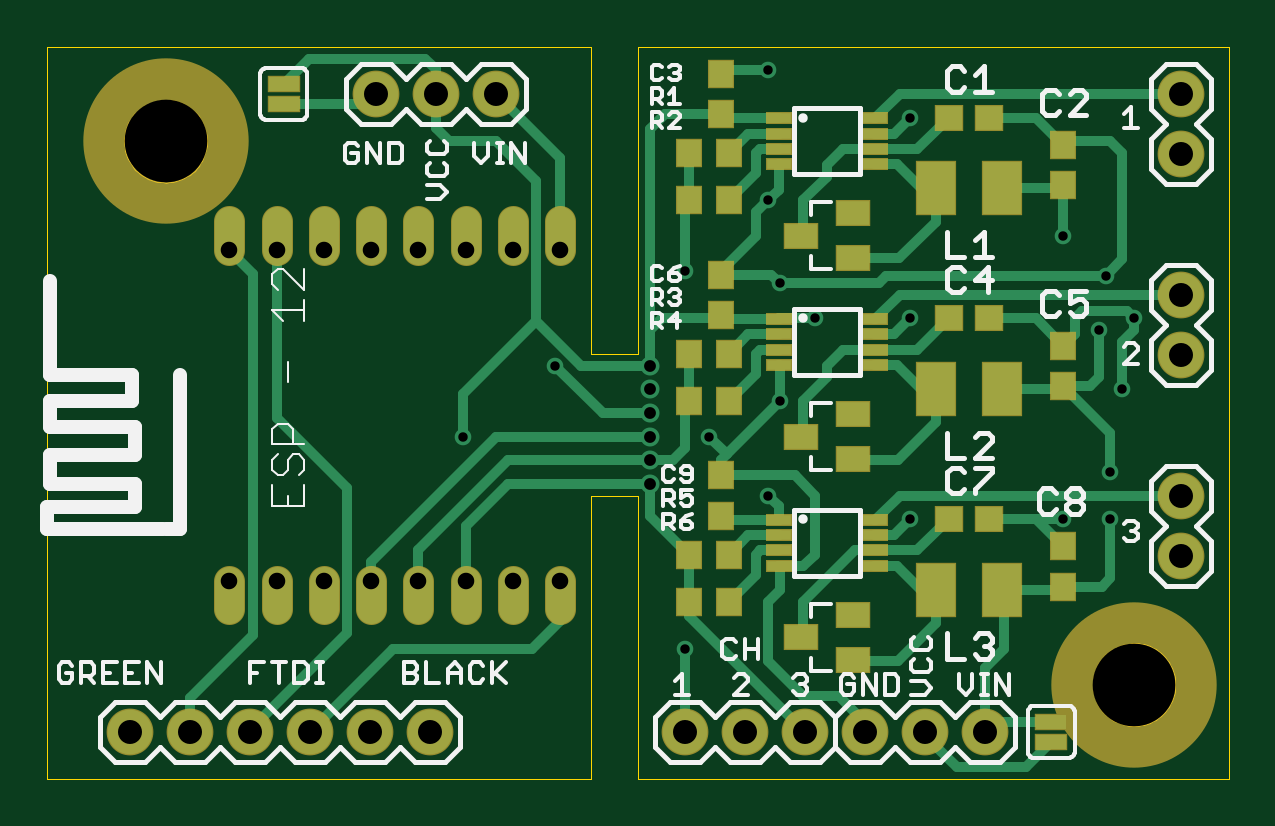
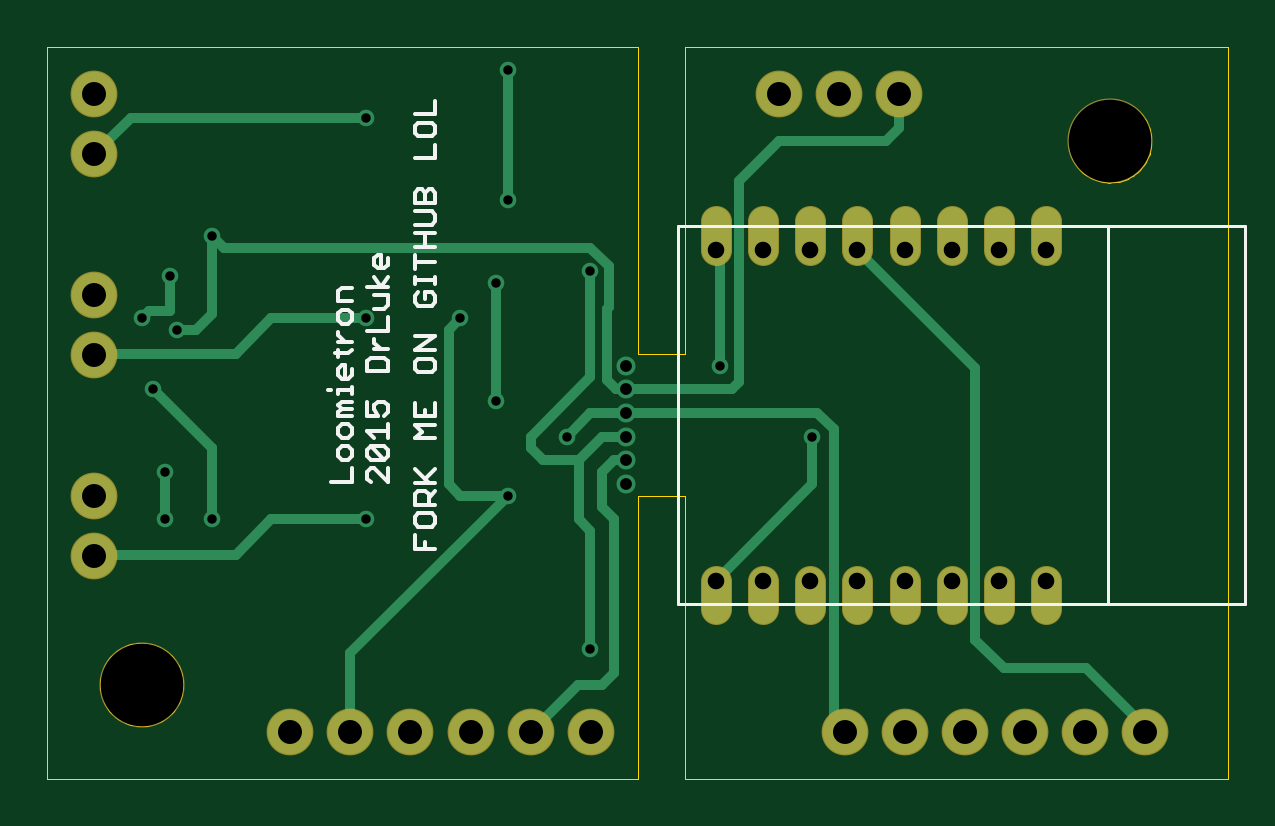
Circuit board: 9 layer files. Board 50.0 x 31.0 mm.
- outline: rev1_board_outline.gm1 (3556 bytes)
- bottom_copper: rev1_bottom_copper.gbl (3701 bytes)
- bottom_silk: rev1_bottom_silk.gbo (5307 bytes)
- bottom_mask: rev1_bottom_soldermask.gbs (1206 bytes)
- drill: rev1_drills-NPTH.txt (55 bytes)
- drill: rev1_drills.txt (837 bytes)
- top_copper: rev1_top_copper.gtl (8929 bytes)
- top_silk: rev1_top_silk.gto (18084 bytes)
- top_mask: rev1_top_soldermask.gts (2827 bytes)

=== outline: rev1_board_outline.gm1 ===
G75*
%MOIN*%
%OFA0B0*%
%FSLAX24Y24*%
%IPPOS*%
%LPD*%
%AMOC8*
5,1,8,0,0,1.08239X$1,22.5*
%
%ADD10C,0.0000*%
D10*
X000401Y000763D02*
X000401Y012967D01*
X009456Y012967D01*
X009456Y007849D01*
X010243Y007849D01*
X010243Y012967D01*
X020086Y012967D01*
X020086Y000763D01*
X010243Y000763D01*
X010243Y005487D01*
X009456Y005487D01*
X009456Y000763D01*
X000401Y000763D01*
X001680Y011393D02*
X001682Y011445D01*
X001688Y011497D01*
X001698Y011548D01*
X001711Y011598D01*
X001729Y011648D01*
X001750Y011695D01*
X001774Y011741D01*
X001803Y011785D01*
X001834Y011827D01*
X001868Y011866D01*
X001905Y011903D01*
X001945Y011936D01*
X001988Y011967D01*
X002032Y011994D01*
X002078Y012018D01*
X002127Y012038D01*
X002176Y012054D01*
X002227Y012067D01*
X002278Y012076D01*
X002330Y012081D01*
X002382Y012082D01*
X002434Y012079D01*
X002486Y012072D01*
X002537Y012061D01*
X002587Y012047D01*
X002636Y012028D01*
X002683Y012006D01*
X002728Y011981D01*
X002772Y011952D01*
X002813Y011920D01*
X002852Y011885D01*
X002887Y011847D01*
X002920Y011806D01*
X002950Y011764D01*
X002976Y011719D01*
X002999Y011672D01*
X003018Y011623D01*
X003034Y011573D01*
X003046Y011523D01*
X003054Y011471D01*
X003058Y011419D01*
X003058Y011367D01*
X003054Y011315D01*
X003046Y011263D01*
X003034Y011213D01*
X003018Y011163D01*
X002999Y011114D01*
X002976Y011067D01*
X002950Y011022D01*
X002920Y010980D01*
X002887Y010939D01*
X002852Y010901D01*
X002813Y010866D01*
X002772Y010834D01*
X002728Y010805D01*
X002683Y010780D01*
X002636Y010758D01*
X002587Y010739D01*
X002537Y010725D01*
X002486Y010714D01*
X002434Y010707D01*
X002382Y010704D01*
X002330Y010705D01*
X002278Y010710D01*
X002227Y010719D01*
X002176Y010732D01*
X002127Y010748D01*
X002078Y010768D01*
X002032Y010792D01*
X001988Y010819D01*
X001945Y010850D01*
X001905Y010883D01*
X001868Y010920D01*
X001834Y010959D01*
X001803Y011001D01*
X001774Y011045D01*
X001750Y011091D01*
X001729Y011138D01*
X001711Y011188D01*
X001698Y011238D01*
X001688Y011289D01*
X001682Y011341D01*
X001680Y011393D01*
X017822Y002337D02*
X017824Y002389D01*
X017830Y002441D01*
X017840Y002492D01*
X017853Y002542D01*
X017871Y002592D01*
X017892Y002639D01*
X017916Y002685D01*
X017945Y002729D01*
X017976Y002771D01*
X018010Y002810D01*
X018047Y002847D01*
X018087Y002880D01*
X018130Y002911D01*
X018174Y002938D01*
X018220Y002962D01*
X018269Y002982D01*
X018318Y002998D01*
X018369Y003011D01*
X018420Y003020D01*
X018472Y003025D01*
X018524Y003026D01*
X018576Y003023D01*
X018628Y003016D01*
X018679Y003005D01*
X018729Y002991D01*
X018778Y002972D01*
X018825Y002950D01*
X018870Y002925D01*
X018914Y002896D01*
X018955Y002864D01*
X018994Y002829D01*
X019029Y002791D01*
X019062Y002750D01*
X019092Y002708D01*
X019118Y002663D01*
X019141Y002616D01*
X019160Y002567D01*
X019176Y002517D01*
X019188Y002467D01*
X019196Y002415D01*
X019200Y002363D01*
X019200Y002311D01*
X019196Y002259D01*
X019188Y002207D01*
X019176Y002157D01*
X019160Y002107D01*
X019141Y002058D01*
X019118Y002011D01*
X019092Y001966D01*
X019062Y001924D01*
X019029Y001883D01*
X018994Y001845D01*
X018955Y001810D01*
X018914Y001778D01*
X018870Y001749D01*
X018825Y001724D01*
X018778Y001702D01*
X018729Y001683D01*
X018679Y001669D01*
X018628Y001658D01*
X018576Y001651D01*
X018524Y001648D01*
X018472Y001649D01*
X018420Y001654D01*
X018369Y001663D01*
X018318Y001676D01*
X018269Y001692D01*
X018220Y001712D01*
X018174Y001736D01*
X018130Y001763D01*
X018087Y001794D01*
X018047Y001827D01*
X018010Y001864D01*
X017976Y001903D01*
X017945Y001945D01*
X017916Y001989D01*
X017892Y002035D01*
X017871Y002082D01*
X017853Y002132D01*
X017840Y002182D01*
X017830Y002233D01*
X017824Y002285D01*
X017822Y002337D01*
M02*

=== bottom_copper: rev1_bottom_copper.gbl ===
G75*
%MOIN*%
%OFA0B0*%
%FSLAX24Y24*%
%IPPOS*%
%LPD*%
%AMOC8*
5,1,8,0,0,1.08239X$1,22.5*
%
%ADD10C,0.0476*%
%ADD11C,0.0740*%
%ADD12C,0.0317*%
%ADD13C,0.0160*%
%ADD14C,0.0277*%
D10*
X003432Y003594D02*
X003432Y004070D01*
X004219Y004070D02*
X004219Y003594D01*
X005007Y003594D02*
X005007Y004070D01*
X005794Y004070D02*
X005794Y003594D01*
X006582Y003594D02*
X006582Y004070D01*
X007369Y004070D02*
X007369Y003594D01*
X008156Y003594D02*
X008156Y004070D01*
X008944Y004070D02*
X008944Y003594D01*
X008944Y009581D02*
X008944Y010057D01*
X008156Y010057D02*
X008156Y009581D01*
X007369Y009581D02*
X007369Y010057D01*
X006582Y010057D02*
X006582Y009581D01*
X005794Y009581D02*
X005794Y010057D01*
X005007Y010057D02*
X005007Y009581D01*
X004219Y009581D02*
X004219Y010057D01*
X003432Y010057D02*
X003432Y009581D01*
D11*
X001779Y001550D03*
X002779Y001550D03*
X003779Y001550D03*
X004779Y001550D03*
X005779Y001550D03*
X006779Y001550D03*
X011023Y001550D03*
X012023Y001550D03*
X013023Y001550D03*
X014031Y001550D03*
X015031Y001550D03*
X016031Y001550D03*
X019298Y004487D03*
X019298Y005487D03*
X019298Y007833D03*
X019298Y008833D03*
X019298Y011180D03*
X019298Y012180D03*
X007881Y012180D03*
X006881Y012180D03*
X005881Y012180D03*
D12*
X010440Y007652D03*
X010440Y007259D03*
X010440Y006865D03*
X010440Y006471D03*
X010440Y006078D03*
X010440Y005684D03*
D13*
X010834Y005881D02*
X010637Y006078D01*
X010440Y006078D01*
X010834Y005881D02*
X010834Y005290D01*
X010637Y005093D01*
X010637Y002534D01*
X010834Y002337D01*
X011235Y002337D01*
X012023Y001550D01*
X011031Y002928D02*
X011031Y004896D01*
X011227Y005093D01*
X011227Y006078D01*
X011818Y006078D01*
X012015Y006274D01*
X012015Y006471D01*
X011031Y007456D01*
X011031Y009227D01*
X010716Y009306D02*
X011031Y009621D01*
X017133Y009621D01*
X017330Y009818D01*
X017330Y008519D01*
X017605Y008243D01*
X017920Y008243D01*
X018038Y008558D02*
X018393Y008558D01*
X018511Y008440D01*
X018038Y008558D02*
X018038Y009148D01*
X016936Y007849D02*
X019282Y007849D01*
X019298Y007833D01*
X018314Y007259D02*
X017330Y006274D01*
X017330Y005093D01*
X016936Y004503D02*
X019282Y004503D01*
X019298Y004487D01*
X018117Y005093D02*
X018117Y005881D01*
X016936Y004503D02*
X016345Y005093D01*
X014771Y005093D01*
X013393Y005684D02*
X013393Y008243D01*
X013196Y008440D01*
X012605Y009030D02*
X012605Y007062D01*
X011424Y006471D02*
X011031Y006865D01*
X010440Y006865D01*
X007251Y006865D01*
X006975Y006589D01*
X006975Y001747D01*
X006779Y001550D01*
X004613Y003085D02*
X004141Y002613D01*
X002763Y002613D01*
X001779Y001629D01*
X001779Y001550D01*
X004613Y003085D02*
X004613Y007613D01*
X006582Y009581D01*
X007881Y011393D02*
X008550Y010723D01*
X008550Y007377D01*
X008668Y007259D01*
X010440Y007259D01*
X010597Y007259D01*
X010755Y007416D01*
X010755Y008597D01*
X010716Y008637D01*
X010716Y009306D01*
X012408Y010408D02*
X012408Y012574D01*
X014771Y011786D02*
X018692Y011786D01*
X019298Y011180D01*
X016345Y008440D02*
X016936Y007849D01*
X016345Y008440D02*
X014771Y008440D01*
X011227Y006078D02*
X010834Y006471D01*
X010440Y006471D01*
X008865Y007652D02*
X008865Y009503D01*
X008944Y009581D01*
X007881Y011393D02*
X006109Y011393D01*
X005881Y011621D01*
X005881Y012180D01*
X007330Y006471D02*
X007330Y005684D01*
X008944Y004070D01*
X012408Y005487D02*
X013196Y005487D01*
X013393Y005684D01*
X012408Y005487D02*
X015031Y002865D01*
X015031Y001550D01*
D14*
X011031Y002928D03*
X012408Y005487D03*
X011424Y006471D03*
X012605Y007062D03*
X013196Y008440D03*
X012605Y009030D03*
X011031Y009227D03*
X012408Y010408D03*
X014771Y011786D03*
X012408Y012574D03*
X017330Y009818D03*
X018038Y009148D03*
X018511Y008440D03*
X017920Y008243D03*
X018314Y007259D03*
X018117Y005881D03*
X018117Y005093D03*
X017330Y005093D03*
X014771Y005093D03*
X014771Y008440D03*
X008865Y007652D03*
X007330Y006471D03*
M02*

=== bottom_silk: rev1_bottom_silk.gbo ===
G75*
%MOIN*%
%OFA0B0*%
%FSLAX24Y24*%
%IPPOS*%
%LPD*%
%AMOC8*
5,1,8,0,0,1.08239X$1,22.5*
%
%ADD10C,0.0060*%
%ADD11C,0.0050*%
D10*
X013613Y004598D02*
X013954Y004598D01*
X013954Y004825D01*
X013897Y004966D02*
X013670Y004966D01*
X013613Y005023D01*
X013613Y005137D01*
X013670Y005193D01*
X013897Y005193D01*
X013954Y005137D01*
X013954Y005023D01*
X013897Y004966D01*
X013783Y004712D02*
X013783Y004598D01*
X013727Y005335D02*
X013727Y005505D01*
X013783Y005562D01*
X013897Y005562D01*
X013954Y005505D01*
X013954Y005335D01*
X013613Y005335D01*
X013727Y005448D02*
X013613Y005562D01*
X013613Y005703D02*
X013954Y005703D01*
X013783Y005760D02*
X013613Y005930D01*
X013727Y005703D02*
X013954Y005930D01*
X014407Y005941D02*
X014407Y005714D01*
X014634Y005941D01*
X014691Y005941D01*
X014747Y005884D01*
X014747Y005771D01*
X014691Y005714D01*
X015007Y005714D02*
X015007Y005941D01*
X015064Y006082D02*
X015007Y006139D01*
X015007Y006252D01*
X015064Y006309D01*
X015177Y006309D01*
X015234Y006252D01*
X015234Y006139D01*
X015177Y006082D01*
X015064Y006082D01*
X014747Y006139D02*
X014747Y006252D01*
X014691Y006309D01*
X014464Y006082D01*
X014407Y006139D01*
X014407Y006252D01*
X014464Y006309D01*
X014691Y006309D01*
X014634Y006450D02*
X014747Y006564D01*
X014407Y006564D01*
X014407Y006677D02*
X014407Y006450D01*
X013954Y006440D02*
X013840Y006553D01*
X013954Y006667D01*
X013613Y006667D01*
X013613Y006440D02*
X013954Y006440D01*
X013954Y006808D02*
X013613Y006808D01*
X013613Y007035D01*
X013783Y006921D02*
X013783Y006808D01*
X013954Y006808D02*
X013954Y007035D01*
X014407Y006989D02*
X014407Y006876D01*
X014464Y006819D01*
X014577Y006819D02*
X014634Y006932D01*
X014634Y006989D01*
X014577Y007046D01*
X014464Y007046D01*
X014407Y006989D01*
X014577Y006819D02*
X014747Y006819D01*
X014747Y007046D01*
X015007Y007046D02*
X015177Y007046D01*
X015234Y006989D01*
X015177Y006932D01*
X015007Y006932D01*
X015007Y006819D02*
X015234Y006819D01*
X015234Y006876D01*
X015177Y006932D01*
X015234Y007187D02*
X015234Y007244D01*
X015007Y007244D01*
X015007Y007187D02*
X015007Y007301D01*
X015064Y007433D02*
X015177Y007433D01*
X015234Y007489D01*
X015234Y007603D01*
X015177Y007660D01*
X015120Y007660D01*
X015120Y007433D01*
X015064Y007433D02*
X015007Y007489D01*
X015007Y007603D01*
X014747Y007555D02*
X014747Y007726D01*
X014691Y007782D01*
X014464Y007782D01*
X014407Y007726D01*
X014407Y007555D01*
X014747Y007555D01*
X015234Y007801D02*
X015234Y007914D01*
X015291Y007858D02*
X015064Y007858D01*
X015007Y007914D01*
X015007Y008047D02*
X015234Y008047D01*
X015234Y008160D02*
X015234Y008217D01*
X015234Y008160D02*
X015120Y008047D01*
X014747Y008231D02*
X014407Y008231D01*
X014407Y008458D01*
X014464Y008599D02*
X014407Y008656D01*
X014407Y008826D01*
X014634Y008826D01*
X014747Y008967D02*
X014407Y008967D01*
X014520Y008967D02*
X014634Y009137D01*
X014577Y009274D02*
X014464Y009274D01*
X014407Y009331D01*
X014407Y009444D01*
X014520Y009501D02*
X014520Y009274D01*
X014577Y009274D02*
X014634Y009331D01*
X014634Y009444D01*
X014577Y009501D01*
X014520Y009501D01*
X013954Y009490D02*
X013954Y009263D01*
X013954Y009377D02*
X013613Y009377D01*
X013613Y009131D02*
X013613Y009018D01*
X013613Y009075D02*
X013954Y009075D01*
X013954Y009131D02*
X013954Y009018D01*
X013897Y008876D02*
X013954Y008820D01*
X013954Y008706D01*
X013897Y008650D01*
X013670Y008650D01*
X013613Y008706D01*
X013613Y008820D01*
X013670Y008876D01*
X013783Y008876D01*
X013783Y008763D01*
X014464Y008599D02*
X014634Y008599D01*
X015007Y008524D02*
X015007Y008410D01*
X015064Y008353D01*
X015177Y008353D01*
X015234Y008410D01*
X015234Y008524D01*
X015177Y008580D01*
X015064Y008580D01*
X015007Y008524D01*
X015007Y008722D02*
X015234Y008722D01*
X015234Y008892D01*
X015177Y008949D01*
X015007Y008949D01*
X014520Y008967D02*
X014407Y009137D01*
X013954Y009632D02*
X013613Y009632D01*
X013783Y009632D02*
X013783Y009859D01*
X013613Y009859D02*
X013954Y009859D01*
X013954Y010000D02*
X013670Y010000D01*
X013613Y010057D01*
X013613Y010170D01*
X013670Y010227D01*
X013954Y010227D01*
X013954Y010368D02*
X013954Y010538D01*
X013897Y010595D01*
X013840Y010595D01*
X013783Y010538D01*
X013783Y010368D01*
X013613Y010368D02*
X013613Y010538D01*
X013670Y010595D01*
X013727Y010595D01*
X013783Y010538D01*
X013613Y010368D02*
X013954Y010368D01*
X013954Y011105D02*
X013613Y011105D01*
X013613Y011332D01*
X013670Y011473D02*
X013613Y011530D01*
X013613Y011643D01*
X013670Y011700D01*
X013897Y011700D01*
X013954Y011643D01*
X013954Y011530D01*
X013897Y011473D01*
X013670Y011473D01*
X013613Y011842D02*
X013613Y012068D01*
X013613Y011842D02*
X013954Y011842D01*
X013954Y008140D02*
X013613Y008140D01*
X013954Y007913D01*
X013613Y007913D01*
X013670Y007771D02*
X013897Y007771D01*
X013954Y007715D01*
X013954Y007601D01*
X013897Y007545D01*
X013670Y007545D01*
X013613Y007601D01*
X013613Y007715D01*
X013670Y007771D01*
X014407Y007924D02*
X014634Y007924D01*
X014634Y008037D02*
X014634Y008094D01*
X014634Y008037D02*
X014520Y007924D01*
X015347Y007244D02*
X015404Y007244D01*
X015177Y006677D02*
X015064Y006677D01*
X015007Y006621D01*
X015007Y006507D01*
X015064Y006450D01*
X015177Y006450D01*
X015234Y006507D01*
X015234Y006621D01*
X015177Y006677D01*
X014747Y006139D02*
X014691Y006082D01*
X014464Y006082D01*
X015007Y005714D02*
X015347Y005714D01*
D11*
X000125Y003676D02*
X000125Y009975D01*
X002408Y009975D01*
X009574Y009975D01*
X009574Y003676D01*
X002408Y003676D01*
X002408Y009975D01*
X002408Y003676D02*
X000125Y003676D01*
M02*

=== bottom_mask: rev1_bottom_soldermask.gbs ===
G75*
%MOIN*%
%OFA0B0*%
%FSLAX24Y24*%
%IPPOS*%
%LPD*%
%AMOC8*
5,1,8,0,0,1.08239X$1,22.5*
%
%ADD10C,0.1418*%
%ADD11C,0.0516*%
%ADD12C,0.0780*%
D10*
X002369Y011393D03*
X018511Y002337D03*
D11*
X008944Y003594D02*
X008944Y004070D01*
X008156Y004070D02*
X008156Y003594D01*
X007369Y003594D02*
X007369Y004070D01*
X006582Y004070D02*
X006582Y003594D01*
X005794Y003594D02*
X005794Y004070D01*
X005007Y004070D02*
X005007Y003594D01*
X004219Y003594D02*
X004219Y004070D01*
X003432Y004070D02*
X003432Y003594D01*
X003432Y009581D02*
X003432Y010057D01*
X004219Y010057D02*
X004219Y009581D01*
X005007Y009581D02*
X005007Y010057D01*
X005794Y010057D02*
X005794Y009581D01*
X006582Y009581D02*
X006582Y010057D01*
X007369Y010057D02*
X007369Y009581D01*
X008156Y009581D02*
X008156Y010057D01*
X008944Y010057D02*
X008944Y009581D01*
D12*
X001779Y001550D03*
X002779Y001550D03*
X003779Y001550D03*
X004779Y001550D03*
X005779Y001550D03*
X006779Y001550D03*
X011023Y001550D03*
X012023Y001550D03*
X013023Y001550D03*
X014031Y001550D03*
X015031Y001550D03*
X016031Y001550D03*
X019298Y004487D03*
X019298Y005487D03*
X019298Y007833D03*
X019298Y008833D03*
X019298Y011180D03*
X019298Y012180D03*
X007881Y012180D03*
X006881Y012180D03*
X005881Y012180D03*
M02*

=== drill: rev1_drills-NPTH.txt ===
%
M48
M72
T01C0.1378
%
T01
X2369Y11393
X18511Y2337
M30

=== drill: rev1_drills.txt ===
%
M48
M72
T01C0.0157
T02C0.0197
T03C0.0276
T04C0.0400
%
T01
X7330Y6471
X8865Y7652
X11031Y9227
X12605Y9030
X13196Y8440
X14771Y8440
X12605Y7062
X11424Y6471
X12408Y5487
X14771Y5093
X17330Y5093
X18117Y5093
X18117Y5881
X18314Y7259
X17920Y8243
X18511Y8440
X18038Y9148
X17330Y9818
X14771Y11786
X12408Y12574
X12408Y10408
X11031Y2928
T02
X10440Y5684
X10440Y6078
X10440Y6471
X10440Y6865
X10440Y7259
X10440Y7652
T03
X8944Y9581
X8156Y9581
X7369Y9581
X6582Y9581
X5794Y9581
X5007Y9581
X4219Y9581
X3432Y9581
X3432Y4070
X4219Y4070
X5007Y4070
X5794Y4070
X6582Y4070
X7369Y4070
X8156Y4070
X8944Y4070
T04
X1779Y1550
X2779Y1550
X3779Y1550
X4779Y1550
X5779Y1550
X6779Y1550
X11023Y1550
X12023Y1550
X13023Y1550
X14031Y1550
X15031Y1550
X16031Y1550
X19298Y4487
X19298Y5487
X19298Y7833
X19298Y8833
X19298Y11180
X19298Y12180
X7881Y12180
X6881Y12180
X5881Y12180
M30

=== top_copper: rev1_top_copper.gtl (8929 bytes, source omitted) ===
=== top_silk: rev1_top_silk.gto (18084 bytes, source omitted) ===
=== top_mask: rev1_top_soldermask.gts ===
G75*
%MOIN*%
%OFA0B0*%
%FSLAX24Y24*%
%IPPOS*%
%LPD*%
%AMOC8*
5,1,8,0,0,1.08239X$1,22.5*
%
%ADD10C,0.1418*%
%ADD11C,0.2756*%
%ADD12C,0.0516*%
%ADD13R,0.0434X0.0217*%
%ADD14R,0.0434X0.0473*%
%ADD15C,0.0780*%
%ADD16R,0.0670X0.0906*%
%ADD17R,0.0473X0.0434*%
%ADD18R,0.0591X0.0434*%
%ADD19R,0.0540X0.0290*%
D10*
X002369Y011393D03*
X018511Y002337D03*
D11*
X018511Y002337D03*
X002369Y011393D03*
D12*
X003432Y010057D02*
X003432Y009581D01*
X004219Y009581D02*
X004219Y010057D01*
X005007Y010057D02*
X005007Y009581D01*
X005794Y009581D02*
X005794Y010057D01*
X006582Y010057D02*
X006582Y009581D01*
X007369Y009581D02*
X007369Y010057D01*
X008156Y010057D02*
X008156Y009581D01*
X008944Y009581D02*
X008944Y010057D01*
X008944Y004070D02*
X008944Y003594D01*
X008156Y003594D02*
X008156Y004070D01*
X007369Y004070D02*
X007369Y003594D01*
X006582Y003594D02*
X006582Y004070D01*
X005794Y004070D02*
X005794Y003594D01*
X005007Y003594D02*
X005007Y004070D01*
X004219Y004070D02*
X004219Y003594D01*
X003432Y003594D02*
X003432Y004070D01*
D13*
X012586Y004316D03*
X012586Y004572D03*
X012586Y004828D03*
X012586Y005083D03*
X014200Y005083D03*
X014200Y004828D03*
X014200Y004572D03*
X014200Y004316D03*
X014200Y007662D03*
X014200Y007918D03*
X014200Y008174D03*
X014200Y008430D03*
X012586Y008430D03*
X012586Y008174D03*
X012586Y007918D03*
X012586Y007662D03*
X012586Y011009D03*
X012586Y011265D03*
X012586Y011520D03*
X012586Y011776D03*
X014200Y011776D03*
X014200Y011520D03*
X014200Y011265D03*
X014200Y011009D03*
D14*
X011759Y011196D03*
X011090Y011196D03*
X011621Y011845D03*
X011621Y012515D03*
X011759Y010408D03*
X011090Y010408D03*
X011621Y009168D03*
X011621Y008499D03*
X011759Y007849D03*
X011090Y007849D03*
X011090Y007062D03*
X011759Y007062D03*
X011621Y005822D03*
X011621Y005152D03*
X011759Y004503D03*
X011090Y004503D03*
X011090Y003715D03*
X011759Y003715D03*
X017330Y003971D03*
X017330Y004641D03*
X017330Y007318D03*
X017330Y007987D03*
X017330Y010664D03*
X017330Y011333D03*
D15*
X001779Y001550D03*
X002779Y001550D03*
X003779Y001550D03*
X004779Y001550D03*
X005779Y001550D03*
X006779Y001550D03*
X011023Y001550D03*
X012023Y001550D03*
X013023Y001550D03*
X014031Y001550D03*
X015031Y001550D03*
X016031Y001550D03*
X019298Y004487D03*
X019298Y005487D03*
X019298Y007833D03*
X019298Y008833D03*
X019298Y011180D03*
X019298Y012180D03*
X007881Y012180D03*
X006881Y012180D03*
X005881Y012180D03*
D16*
X015204Y010605D03*
X016306Y010605D03*
X016306Y007259D03*
X015204Y007259D03*
X015204Y003912D03*
X016306Y003912D03*
D17*
X016090Y005093D03*
X015420Y005093D03*
X015420Y008440D03*
X016090Y008440D03*
X016090Y011786D03*
X015420Y011786D03*
D18*
X013826Y010192D03*
X012960Y009818D03*
X013826Y009444D03*
X013826Y006845D03*
X012960Y006471D03*
X013826Y006097D03*
X013826Y003499D03*
X012960Y003125D03*
X013826Y002751D03*
D19*
X017133Y001712D03*
X017133Y001388D03*
X004338Y012018D03*
X004338Y012342D03*
M02*

